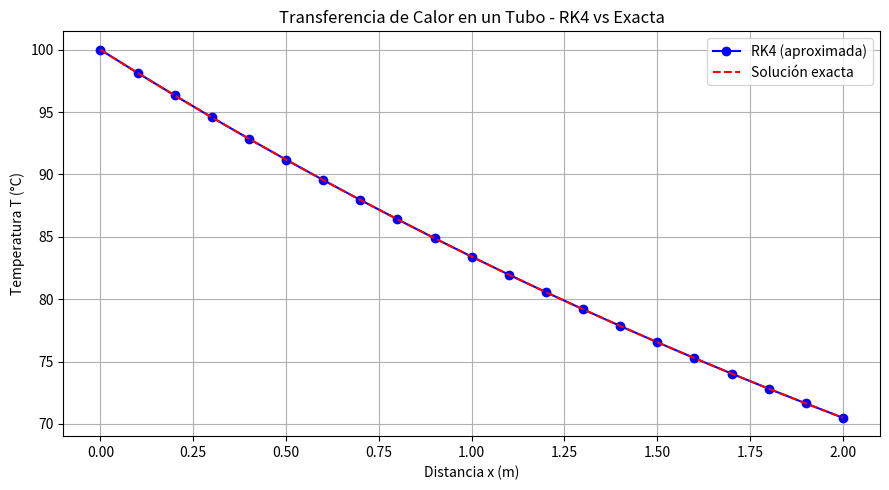

Write Python code to recreate this figure.
#   Codigo que implementa el metodo de Runge-Kutta
#   de cuarto orden para resolver una ecuacion diferencial
#   
#           Autor:
# [redacted]
#   [email redacted]
#   Version 1.01 : 06/05/2025
#

import numpy as np
import matplotlib.pyplot as plt
import pandas as pd

# Definición de la EDO: dT/dx = -0.25(T - 25)
def f(x, T):
    return -0.25 * (T - 25)

# Método de Runge-Kutta de cuarto orden
def runge_kutta_4(f, x0, y0, x_end, h):
    x_vals = [x0]
    y_vals = [y0]

    x = x0
    y = y0

    while x < x_end:
        k1 = f(x, y)
        k2 = f(x + h/2, y + h/2 * k1)
        k3 = f(x + h/2, y + h/2 * k2)
        k4 = f(x + h, y + h * k3)

        y += h * (k1 + 2*k2 + 2*k3 + k4) / 6
        x += h

        x_vals.append(round(x, 5))
        y_vals.append(y)

    return x_vals, y_vals

# Parámetros iniciales
x0 = 0
T0 = 100
x_end = 2
h = 0.1

# Solución con Runge-Kutta
x_vals, T_rk = runge_kutta_4(f, x0, T0, x_end, h)

# Solución exacta
T_exacta = [25 + 75 * np.exp(-0.25 * x) for x in x_vals]

# Guardar en CSV
df = pd.DataFrame({
    "x (m)": x_vals,
    "T_RK4 (°C)": T_rk,
    "T_Exacta (°C)": T_exacta
})
df.to_csv("transferencia_calor_rk4.csv", index=False)

# Graficar
plt.figure(figsize=(9, 5))
plt.plot(x_vals, T_rk, 'o-', label="RK4 (aproximada)", color="blue")
plt.plot(x_vals, T_exacta, '--', label="Solución exacta", color="red")
plt.xlabel("Distancia x (m)")
plt.ylabel("Temperatura T (°C)")
plt.title("Transferencia de Calor en un Tubo - RK4 vs Exacta")
plt.grid(True)
plt.legend()
plt.tight_layout()
plt.savefig("perfil_temperatura_rk4.png")
plt.show()

"""EJERCICIO #2
import numpy as np
import matplotlib.pyplot as plt

# Parámetros del circuito
V = 10         # Voltaje en voltios
R = 1000       # Resistencia en ohmios
C = 0.001      # Capacitancia en faradios

# EDO: dq/dt = (V - q/C) / R
def f(t, q):
    return (V - q / C) / R

# Método de Runge-Kutta 4to orden
def runge_kutta_4(f, t0, q0, t_end, h):
    t_vals = [t0]
    q_vals = [q0]

    t = t0
    q = q0

    while t < t_end:
        k1 = f(t, q)
        k2 = f(t + h/2, q + h/2 * k1)
        k3 = f(t + h/2, q + h/2 * k2)
        k4 = f(t + h, q + h * k3)

        q += h * (k1 + 2*k2 + 2*k3 + k4) / 6
        t += h

        t_vals.append(round(t, 5))
        q_vals.append(q)

    return t_vals, q_vals

# Condiciones iniciales
t0 = 0
q0 = 0
t_end = 1
h = 0.05

# Ejecutar Runge-Kutta
t_vals, q_vals = runge_kutta_4(f, t0, q0, t_end, h)

# Graficar
plt.figure(figsize=(8, 5))
plt.plot(t_vals, q_vals, 'o-', label='Carga q(t)', color='green')
plt.title('Carga de un Capacitor en un Circuito RC')
plt.xlabel('Tiempo (s)')
plt.ylabel('Carga (Coulombs)')
plt.grid(True)
plt.legend()
plt.tight_layout()
plt.savefig("carga_capacitor_rc.png")
plt.show()

"""

"""EJERCICIO #3
import numpy as np
import matplotlib.pyplot as plt

# Definición del sistema de EDOs:
# dy1/dt = y2
# dy2/dt = -2*y2 - 5*y1
def sistema(t, y):
    y1, y2 = y
    dy1 = y2
    dy2 = -2 * y2 - 5 * y1
    return np.array([dy1, dy2])

# Método de Runge-Kutta 4º orden para sistemas
def runge_kutta_sistema(f, t0, y0, t_end, h):
    t_vals = [t0]
    y1_vals = [y0[0]]
    y2_vals = [y0[1]]
    
    t = t0
    y = np.array(y0, dtype=float)


    while t < t_end:
        k1 = f(t, y)
        k2 = f(t + h/2, y + h/2 * k1)
        k3 = f(t + h/2, y + h/2 * k2)
        k4 = f(t + h, y + h * k3)
        
        y += h * (k1 + 2*k2 + 2*k3 + k4) / 6
        t += h
        
        t_vals.append(round(t, 5))
        y1_vals.append(y[0])
        y2_vals.append(y[1])

    return t_vals, y1_vals, y2_vals

# Condiciones iniciales
t0 = 0
y0 = [1, 0]     # y1(0) = 1 (posición), y2(0) = 0 (velocidad)
t_end = 5
h = 0.1

# Resolver el sistema
t_vals, y1_vals, y2_vals = runge_kutta_sistema(sistema, t0, y0, t_end, h)

# Gráfica de la trayectoria de la masa
plt.figure(figsize=(9, 5))
plt.plot(t_vals, y1_vals, 'b-', label='Posición y₁(t)')
plt.title('Dinámica de un Resorte Amortiguado')
plt.xlabel('Tiempo (s)')
plt.ylabel('Posición (m)')
plt.grid(True)
plt.legend()
plt.tight_layout()
plt.savefig("trayectoria_resorte.png")
plt.show()
"""
